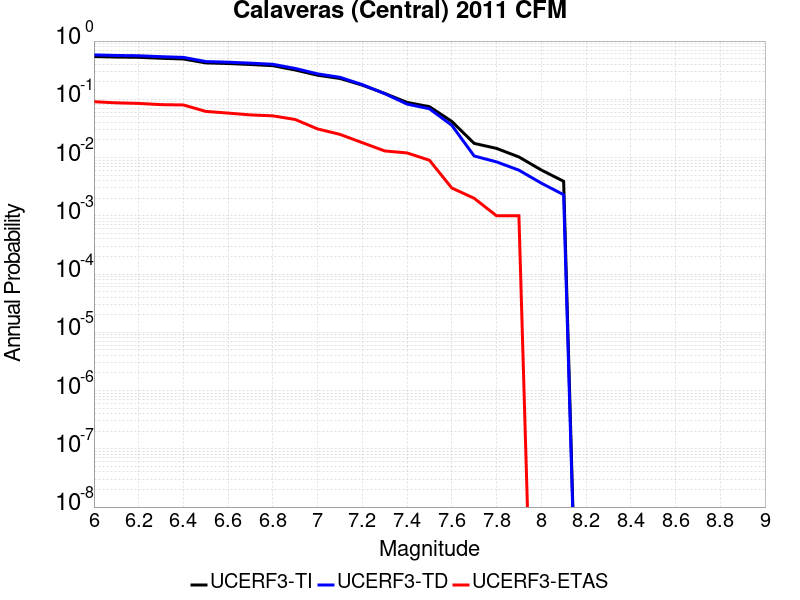

The table this chart was drawn from, first rows:
Magnitude, UCERF3-TI Prob, UCERF3-TD Prob, UCERF3-ETAS Prob
6.0, 0.5431, 0.5783, 0.091
6.1, 0.5313, 0.5658, 0.087
6.2, 0.5258, 0.56, 0.085
6.3, 0.5066, 0.5396, 0.081
6.4, 0.4924, 0.5244, 0.08
6.5, 0.4218, 0.4449, 0.062
6.6, 0.4114, 0.4339, 0.058
6.7, 0.3959, 0.4175, 0.054
6.8, 0.3777, 0.3993, 0.052
6.9, 0.3187, 0.3387, 0.045
7.0, 0.2591, 0.2734, 0.031
7.1, 0.2279, 0.2386, 0.025
7.2, 0.175, 0.1787, 0.018
7.3, 0.1262, 0.1252, 0.013
7.4, 0.08845, 0.08275, 0.012
7.5, 0.07472, 0.06881, 0.009
7.6, 0.04172, 0.03582, 0.003
7.7, 0.01751, 0.01064, 0.002
7.8, 0.01436, 0.00843, 0.001
7.9, 0.01025, 0.006074, 0.001
8.0, 0.006121, 0.003639, 0.0
8.1, 0.003912, 0.002301, 0.0
